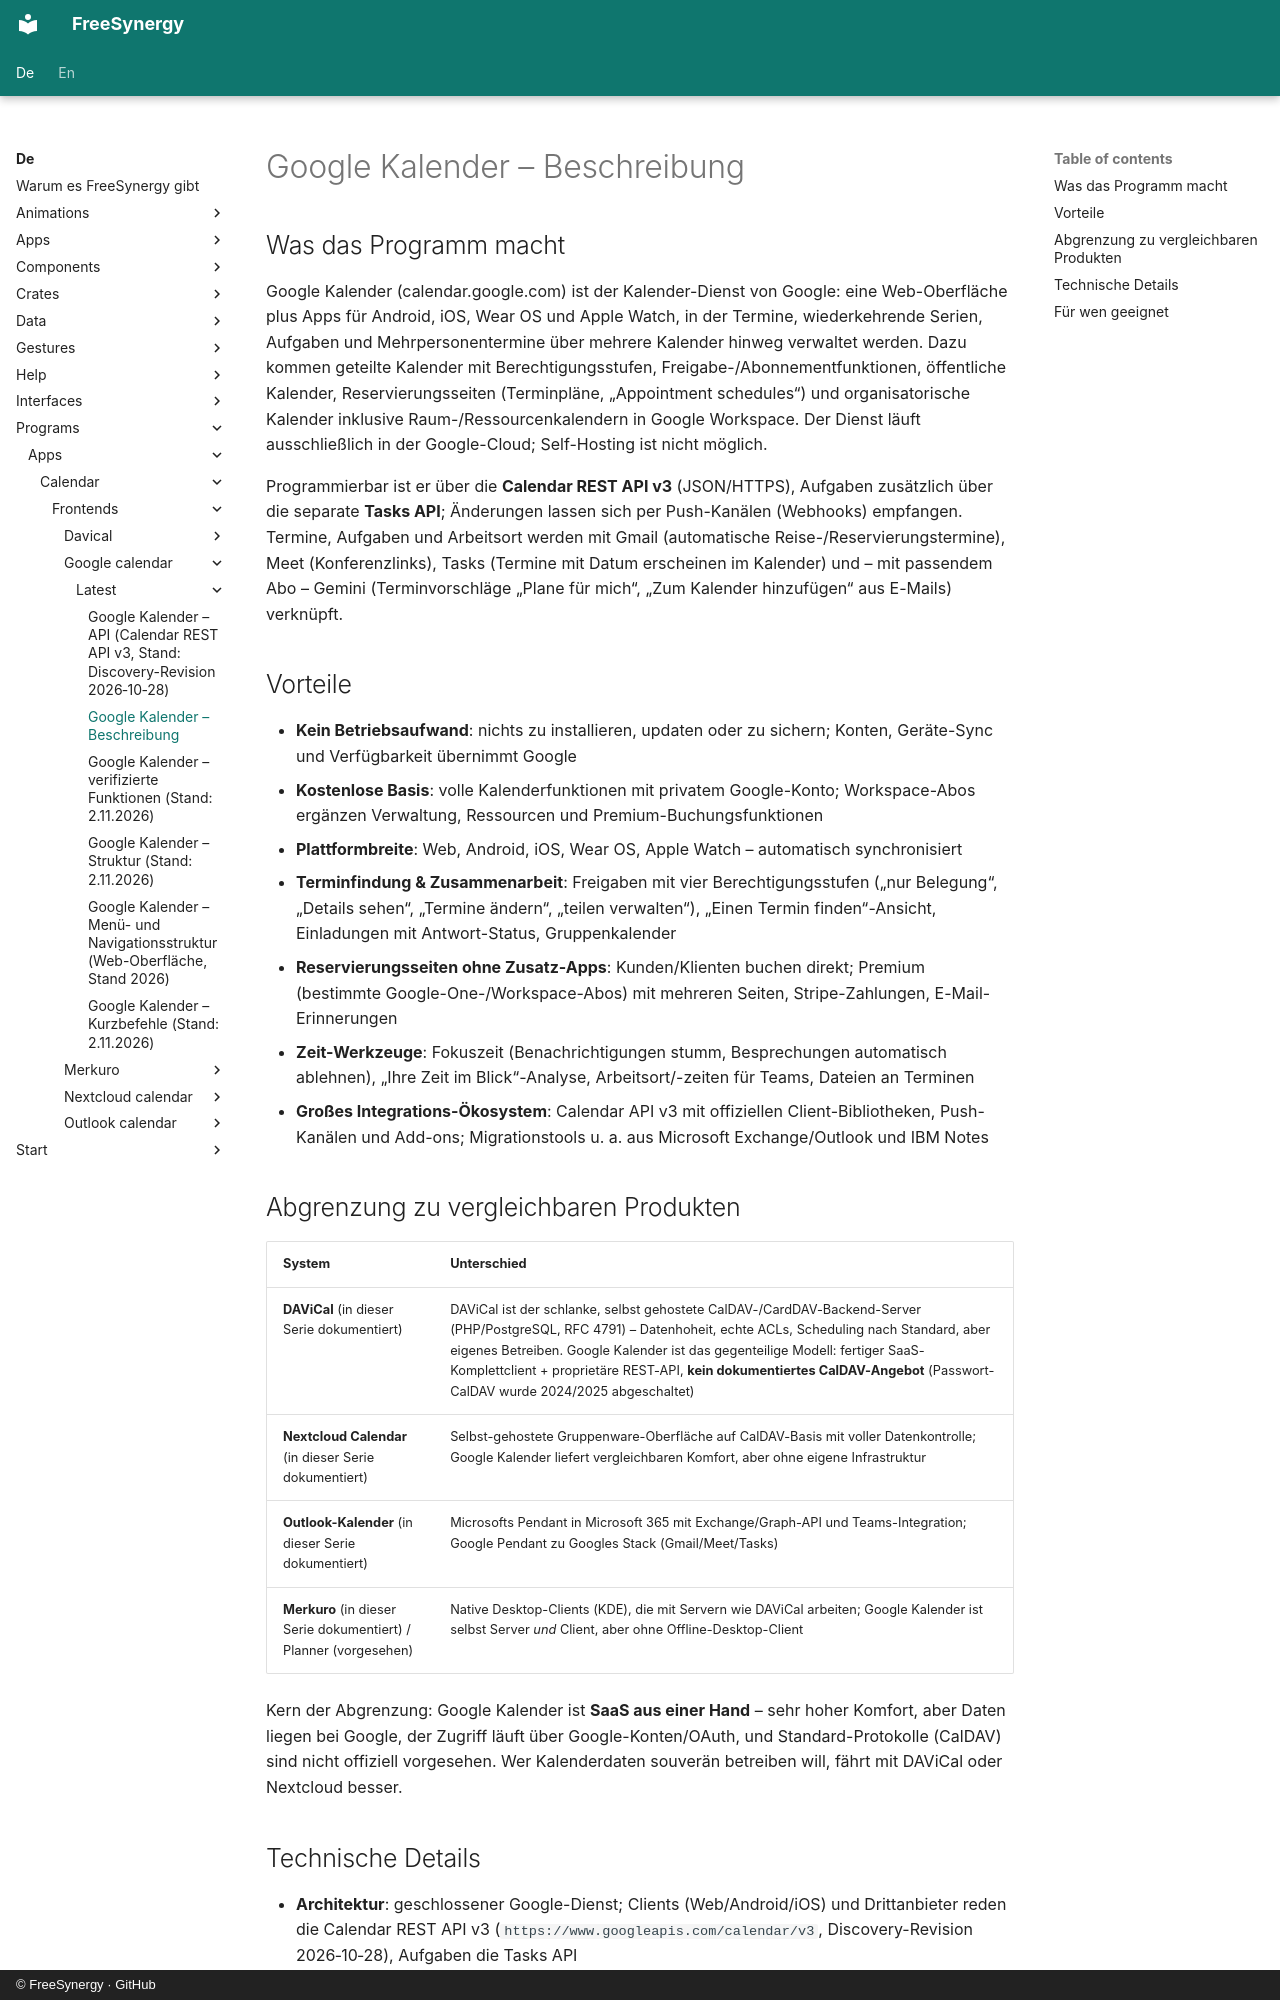

repository: FreeSynergy/fs-documentation · page: de/programs/apps/calendar/frontends/google-calendar/latest/description/index.html · generator: mkdocs · copyright: © FreeSynergy · GitHub

# Google Kalender – Beschreibung

## Was das Programm macht

Google Kalender (calendar.google.com) ist der Kalender-Dienst von Google: eine Web-Oberfläche plus Apps für Android, iOS, Wear OS und Apple Watch, in der Termine, wiederkehrende Serien, Aufgaben und Mehrpersonentermine über mehrere Kalender hinweg verwaltet werden. Dazu kommen geteilte Kalender mit Berechtigungsstufen, Freigabe-/Abonnementfunktionen, öffentliche Kalender, Reservierungsseiten (Terminpläne, „Appointment schedules“) und organisatorische Kalender inklusive Raum-/Ressourcenkalendern in Google Workspace. Der Dienst läuft ausschließlich in der Google-Cloud; Self-Hosting ist nicht möglich.

Programmierbar ist er über die **Calendar REST API v3** (JSON/HTTPS), Aufgaben zusätzlich über die separate **Tasks API**; Änderungen lassen sich per Push-Kanälen (Webhooks) empfangen. Termine, Aufgaben und Arbeitsort werden mit Gmail (automatische Reise-/Reservierungstermine), Meet (Konferenzlinks), Tasks (Termine mit Datum erscheinen im Kalender) und – mit passendem Abo – Gemini (Terminvorschläge „Plane für mich“, „Zum Kalender hinzufügen“ aus E-Mails) verknüpft.

## Vorteile

- **Kein Betriebsaufwand**: nichts zu installieren, updaten oder zu sichern; Konten, Geräte-Sync und Verfügbarkeit übernimmt Google
- **Kostenlose Basis**: volle Kalenderfunktionen mit privatem Google-Konto; Workspace-Abos ergänzen Verwaltung, Ressourcen und Premium-Buchungsfunktionen
- **Plattformbreite**: Web, Android, iOS, Wear OS, Apple Watch – automatisch synchronisiert
- **Terminfindung & Zusammenarbeit**: Freigaben mit vier Berechtigungsstufen („nur Belegung“, „Details sehen“, „Termine ändern“, „teilen verwalten“), „Einen Termin finden“-Ansicht, Einladungen mit Antwort-Status, Gruppenkalender
- **Reservierungsseiten ohne Zusatz-Apps**: Kunden/Klienten buchen direkt; Premium (bestimmte Google-One-/Workspace-Abos) mit mehreren Seiten, Stripe-Zahlungen, E-Mail-Erinnerungen
- **Zeit-Werkzeuge**: Fokuszeit (Benachrichtigungen stumm, Besprechungen automatisch ablehnen), „Ihre Zeit im Blick“-Analyse, Arbeitsort/-zeiten für Teams, Dateien an Terminen
- **Großes Integrations-Ökosystem**: Calendar API v3 mit offiziellen Client-Bibliotheken, Push-Kanälen und Add-ons; Migrationstools u. a. aus Microsoft Exchange/Outlook und IBM Notes

## Abgrenzung zu vergleichbaren Produkten

| System | Unterschied |
|--------|-------------|
| **DAViCal** (in dieser Serie dokumentiert) | DAViCal ist der schlanke, selbst gehostete CalDAV-/CardDAV-Backend-Server (PHP/PostgreSQL, RFC 4791) – Datenhoheit, echte ACLs, Scheduling nach Standard, aber eigenes Betreiben. Google Kalender ist das gegenteilige Modell: fertiger SaaS-Komplettclient + proprietäre REST-API, **kein dokumentiertes CalDAV-Angebot** (Passwort-CalDAV wurde 2024/2025 abgeschaltet) |
| **Nextcloud Calendar** (in dieser Serie dokumentiert) | Selbst-gehostete Gruppenware-Oberfläche auf CalDAV-Basis mit voller Datenkontrolle; Google Kalender liefert vergleichbaren Komfort, aber ohne eigene Infrastruktur |
| **Outlook-Kalender** (in dieser Serie dokumentiert) | Microsofts Pendant in Microsoft 365 mit Exchange/Graph-API und Teams-Integration; Google Pendant zu Googles Stack (Gmail/Meet/Tasks) |
| **Merkuro** (in dieser Serie dokumentiert) / Planner (vorgesehen) | Native Desktop-Clients (KDE), die mit Servern wie DAViCal arbeiten; Google Kalender ist selbst Server *und* Client, aber ohne Offline-Desktop-Client |

Kern der Abgrenzung: Google Kalender ist **SaaS aus einer Hand** – sehr hoher Komfort, aber Daten liegen bei Google, der Zugriff läuft über Google-Konten/OAuth, und Standard-Protokolle (CalDAV) sind nicht offiziell vorgesehen. Wer Kalenderdaten souverän betreiben will, fährt mit DAViCal oder Nextcloud besser.
